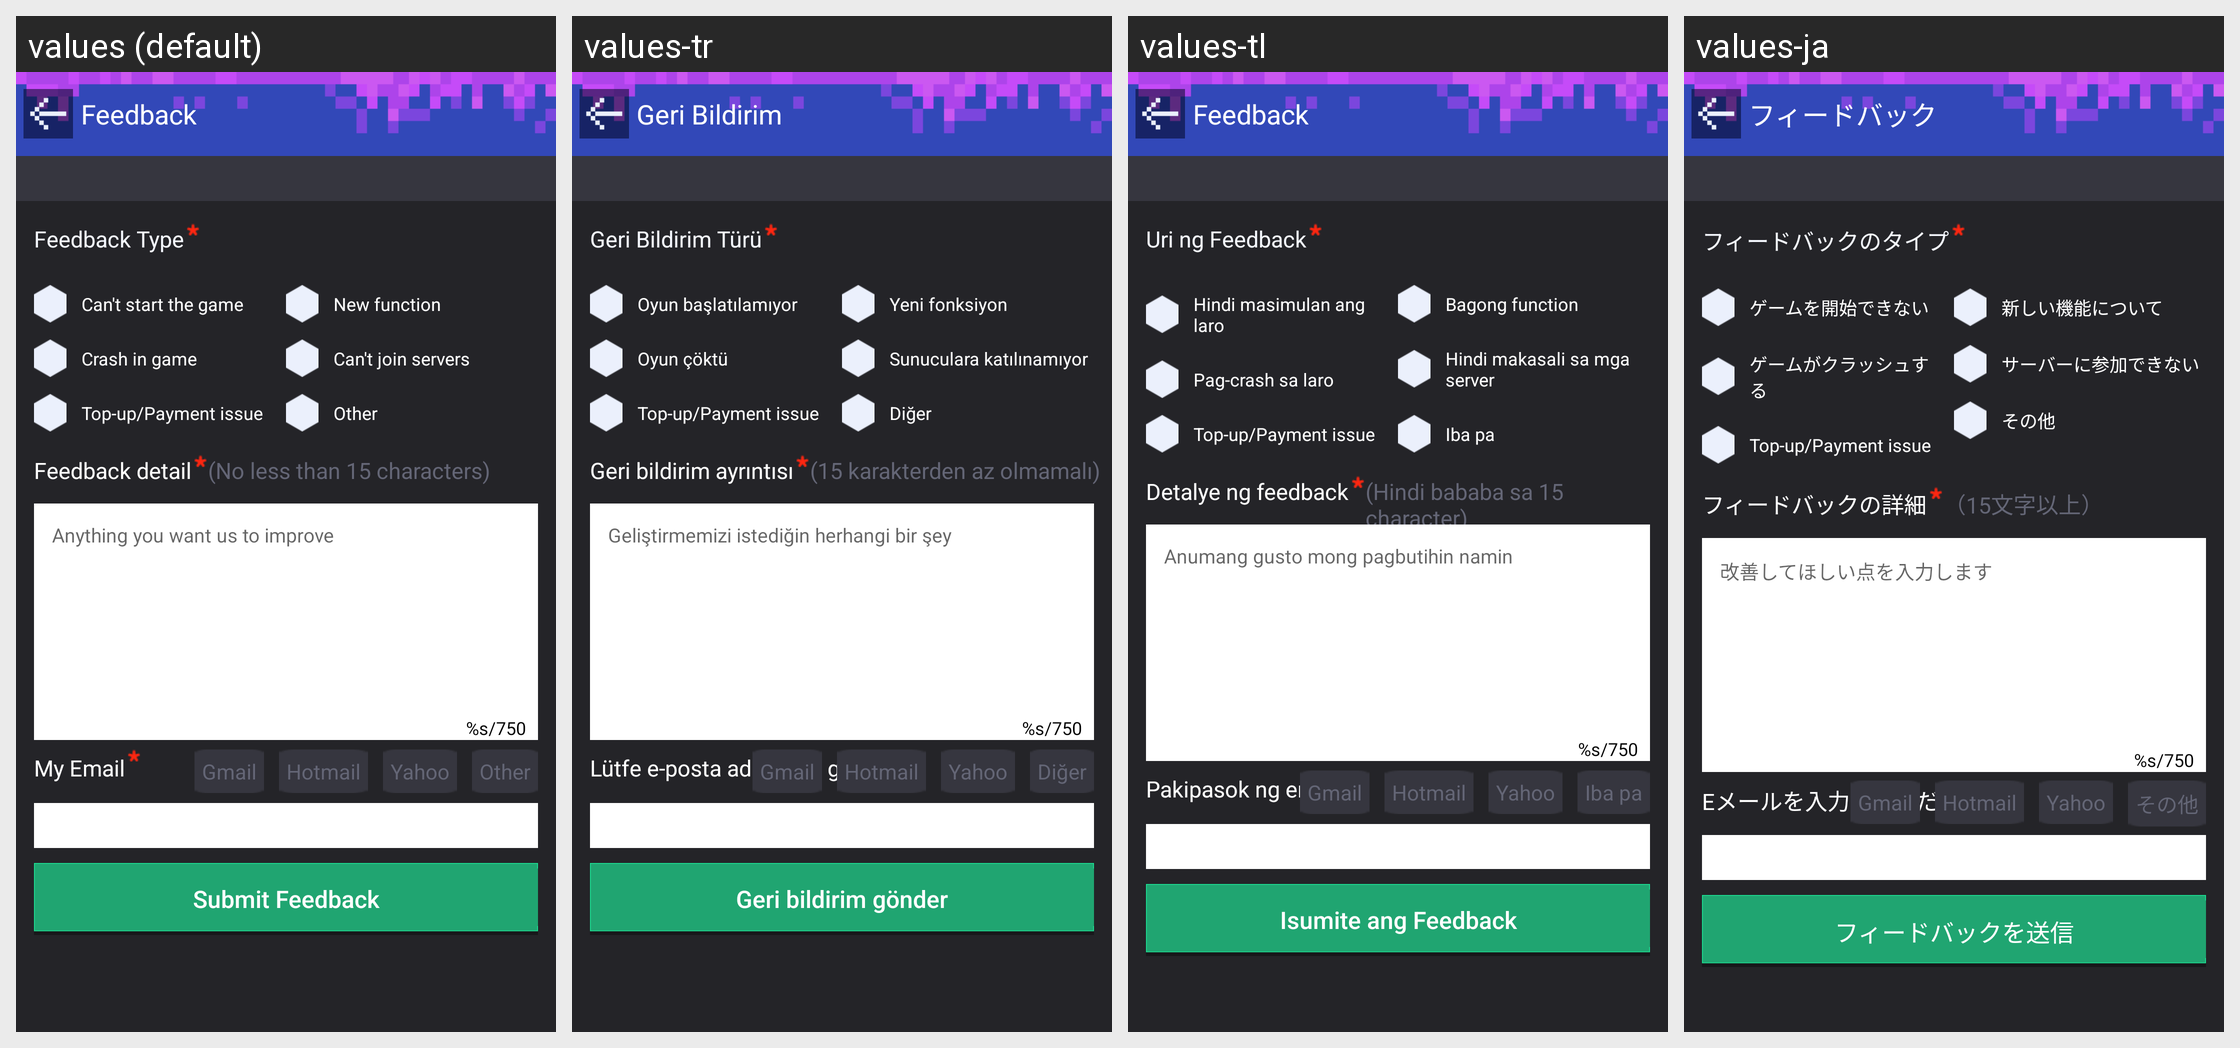

Here is an Android app screen in its default locale and in the app's own translations. Write out the translated-string differences for the strings that appear on this screen.
Android screen res/layout/activity_feed_back.xml rendered under 4 locales, left to right: values (default), values-tr, values-tl, values-ja. Device: Nexus 5 (rendered at 1080×1920; each locale shown at half size, 540×960, under a caption strip naming it); theme AppTheme.
Other locales in the repository, not shown: values-af, values-ar, values-bg, values-bn, values-ca, values-cs, values-da, values-de, values-el, values-en, values-en-rGB, values-es, values-fa, values-fi, values-fr, values-gu, values-hi, values-hr, values-hu, values-in, values-it, values-iw, values-kn, values-ko, values-mr, values-ms, values-nb, values-nl, values-pa, values-pl, values-pt, values-pt-rPT, values-ro, values-ru, values-sk, values-sr, values-sv, values-sw, values-ta, values-th, values-uk, values-ur, values-vi, values-zh, values-zh-rCN, values-zh-rHK, values-zh-rTW.
Strings drawn on this screen, with the default value and each locale's value (text and hints the layout hard-codes, and strings that could not be matched under every locale, appear in the picture but are not listed):

mm_feedback_title
  values: Feedback
  values-tr: Geri Bildirim
  values-tl: Feedback
  values-ja: フィードバック

mm_feedback_type
  values: Feedback Type
  values-tr: Geri Bildirim Türü
  values-tl: Uri ng Feedback
  values-ja: フィードバックのタイプ

mm_feedback_type1
  values: Can't start the game
  values-tr: Oyun başlatılamıyor
  values-tl: Hindi masimulan ang laro
  values-ja: ゲームを開始できない

mm_feedback_type3
  values: Crash in game
  values-tr: Oyun çöktü
  values-tl: Pag-crash sa laro
  values-ja: ゲームがクラッシュする

mm_feedback_type7
  values: Top-up/Payment issue
  values-tr: Top-up/Payment issue  [not translated; the default value is used]
  values-tl: Top-up/Payment issue  [not translated; the default value is used]
  values-ja: Top-up/Payment issue  [not translated; the default value is used]

mm_feedback_type2
  values: New function
  values-tr: Yeni fonksiyon
  values-tl: Bagong function
  values-ja: 新しい機能について

mm_feedback_type4
  values: Can't join servers
  values-tr: Sunuculara katılınamıyor
  values-tl: Hindi makasali sa mga server
  values-ja: サーバーに参加できない

mm_feedback_type6
  values: Other
  values-tr: Diğer
  values-tl: Iba pa
  values-ja: その他

mm_feedback_detail1
  values: Feedback detail
  values-tr: Geri bildirim ayrıntısı
  values-tl: Detalye ng feedback
  values-ja: フィードバックの詳細

mm_feedback_detail2
  values: (No less than 15 characters)
  values-tr: (15 karakterden az olmamalı)
  values-tl: (Hindi bababa sa 15 character)
  values-ja: （15文字以上）

mm_feedback_detail_hint
  values: Anything you want us to improve
  values-tr: Geliştirmemizi istediğin herhangi bir şey
  values-tl: Anumang gusto mong pagbutihin namin
  values-ja: 改善してほしい点を入力します

mm_feedback_content_characters
  values: %s/750
  values-tr: %s/750
  values-tl: %s/750
  values-ja: %s/750

mm_feedback_email
  values: My Email
  values-tr: Lütfe e-posta adresinizi girin
  values-tl: Pakipasok ng email
  values-ja: Eメールを入力してください

mm_feedback_email_other
  values: Other
  values-tr: Diğer
  values-tl: Iba pa
  values-ja: その他

mm_feedback_yahoo
  values: Yahoo
  values-tr: Yahoo
  values-tl: Yahoo
  values-ja: Yahoo

mm_feedback_hotmail
  values: Hotmail
  values-tr: Hotmail
  values-tl: Hotmail
  values-ja: Hotmail

mm_feedback_gmail
  values: Gmail
  values-tr: Gmail
  values-tl: Gmail
  values-ja: Gmail

mm_feedback_submit
  values: Submit Feedback
  values-tr: Geri bildirim gönder
  values-tl: Isumite ang Feedback
  values-ja: フィードバックを送信
